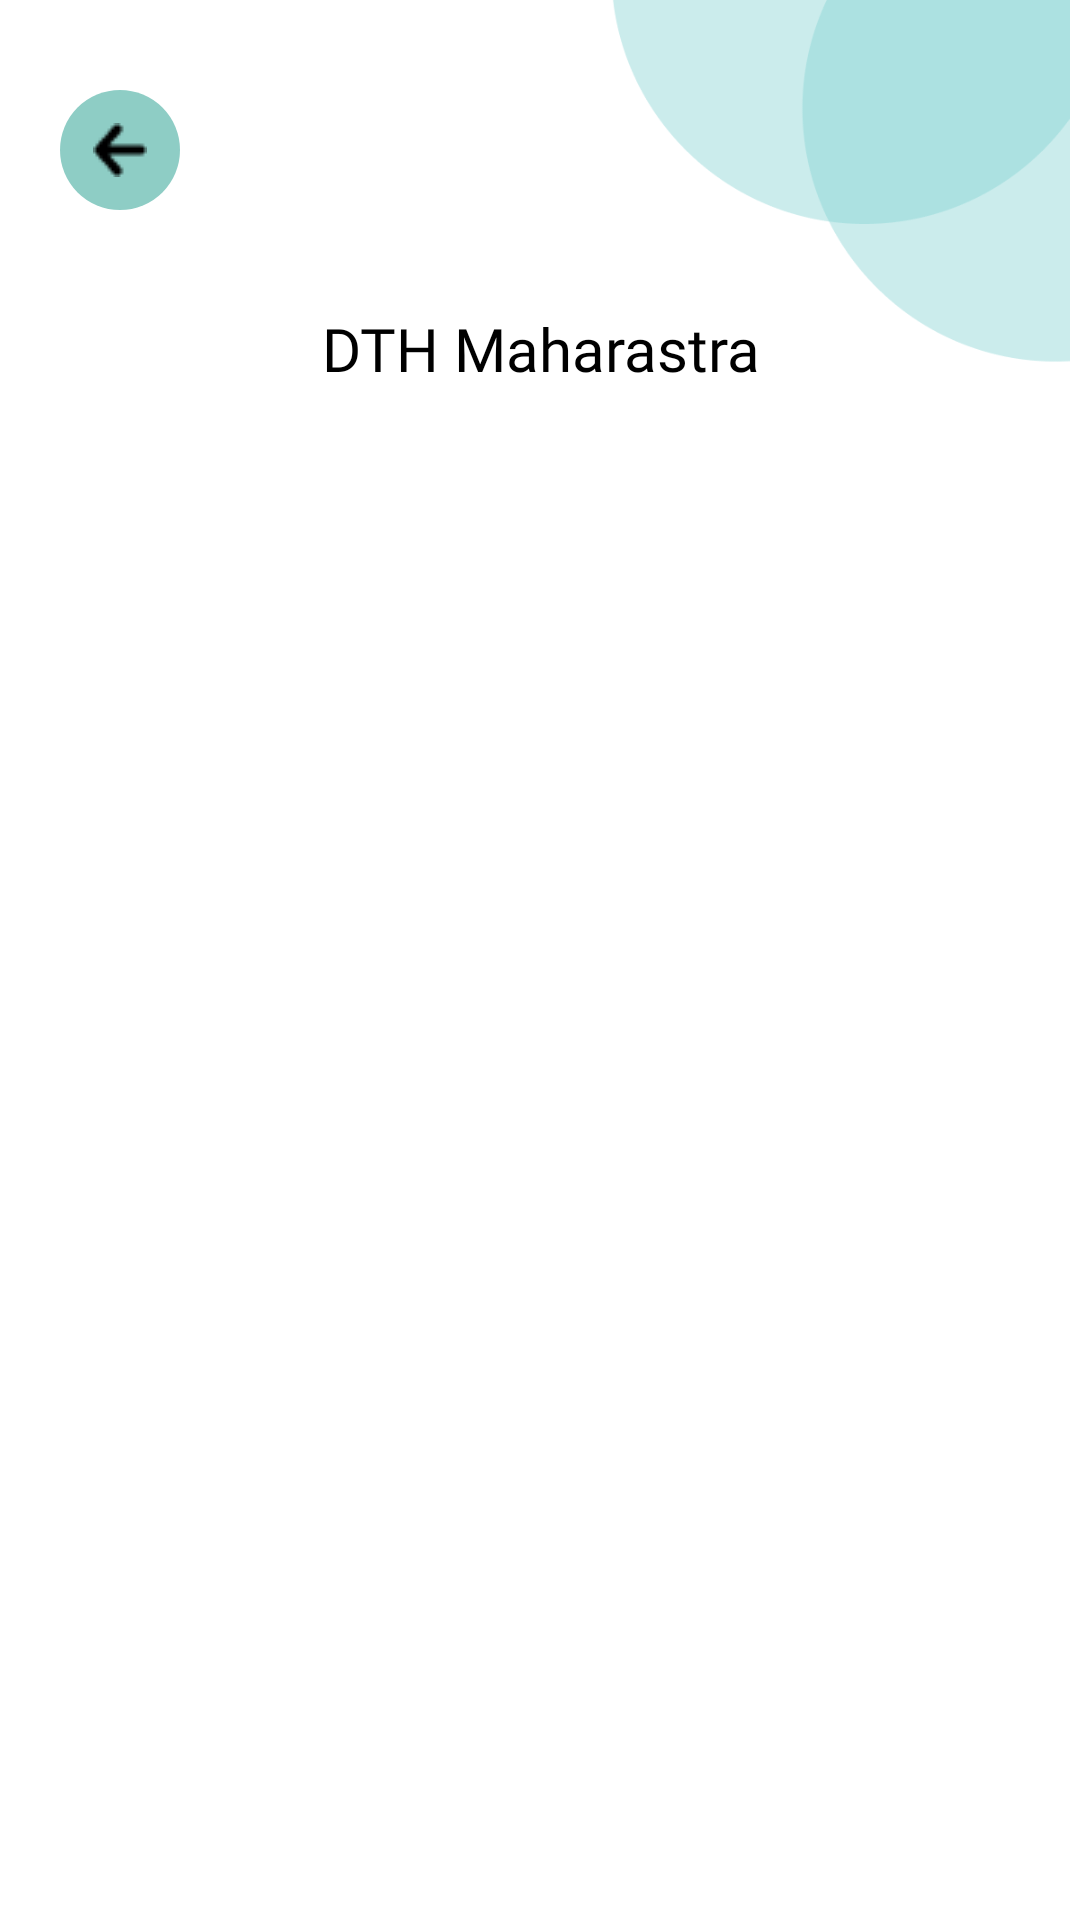

Produce the Android XML layout that renders to this screen, including the resource entries it uses.
<!-- AndroidManifest.xml: application theme Theme.CutOff -->
<!-- res/layout/fragment_course_item.xml -->
<?xml version="1.0" encoding="utf-8"?>
<FrameLayout xmlns:android="http://schemas.android.com/apk/res/android"
    xmlns:tools="http://schemas.android.com/tools"
    android:layout_width="match_parent"
    android:layout_height="match_parent"
    tools:context=".CourseItemFragment">

    <LinearLayout
        android:layout_width="match_parent"
        android:layout_height="match_parent"
        android:orientation="vertical"
        android:weightSum="10"
        >

        <LinearLayout
            android:layout_width="match_parent"
            android:layout_height="0dp"
            android:orientation="horizontal"
            android:layout_weight="2"
            >

            <ImageButton
                android:layout_width="40dp"
                android:layout_height="40dp"
                android:background="@drawable/custom_button"
                android:src="@drawable/left_arrow"
                android:layout_marginTop="30dp"
                android:layout_marginLeft="20dp"
                android:padding="10dp"
                android:id="@+id/backimgbtn"

                />

            <ImageView
                android:layout_width="match_parent"
                android:layout_height="wrap_content"
                android:src="@drawable/shape_right"
                android:layout_gravity="right"
                android:layout_marginRight="-140dp"
                 />

        </LinearLayout>
        <TextView
            android:layout_width="match_parent"
            android:layout_height="wrap_content"
            android:text="DTH Maharastra"
            android:textSize="20sp"
            android:layout_marginTop="-20dp"
            android:layout_marginBottom="20dp"
            android:textAlignment="center"
            android:textColor="@color/black"
            android:fontFamily="@font/poppins_semibold"
            />

        <androidx.recyclerview.widget.RecyclerView
            android:layout_width="match_parent"
            android:layout_height="0dp"
            android:layout_weight="8"
            android:id="@+id/courseitemrecyclerview">



        </androidx.recyclerview.widget.RecyclerView>



    </LinearLayout>


</FrameLayout>
<!-- resources referenced by this layout -->
<resources>
  <color name="black">#FF000000</color>
  <!-- drawable custom_button (drawable) -->
  <?xml version="1.0" encoding="utf-8"?>
  <shape xmlns:android="http://schemas.android.com/apk/res/android" android:shape="rectangle">
  
      <solid android:color="#8ECDC5"/>
      <corners android:radius="999dp"/>
  
  </shape>
  <!-- drawable left_arrow: png bitmap (drawable-v24, 276 bytes) -->
  <!-- drawable shape_right: png bitmap (drawable-v24, 6975 bytes) -->
  <style name="Theme.CutOff" parent="Theme.MaterialComponents.DayNight.NoActionBar">
          
          <item name="colorPrimary">@color/purple_500</item>
          <item name="colorPrimaryVariant">@color/purple_700</item>
          <item name="colorOnPrimary">@color/white</item>
          
          <item name="colorOnSecondary">@color/black</item>
          
          <item name="android:statusBarColor" tools:targetApi="l">?attr/colorPrimaryVariant</item>
          
          <item name="drawerArrowStyle">@style/DrawerIcon</item>
  
          <item name="android:listDivider">@android:color/transparent</item>
          <item name="windowActionBar">false</item>
          <item name="windowNoTitle">true</item>
      </style>
  <color name="purple_500">#57AFA5</color>
  <color name="purple_700">#57AFA5</color>
  <color name="white">#FFFFFFFF</color>
  <style name="DrawerIcon" parent="Widget.AppCompat.DrawerArrowToggle">
          <item name="color">#000000</item>
          <item name="titleMarginTop">70dp</item>
          <item name="android:layout_marginLeft">30dp</item>
      </style>
</resources>
